Run: headless pygame with SDL's dummy video driver; simulated clock (each Clock.tick advances the game by its frame time, no real sleeping); random seed 0; keys injected as events and as key.get_pressed() state; no mouse input; restart key R tapped at the start of phases 3 and 4.
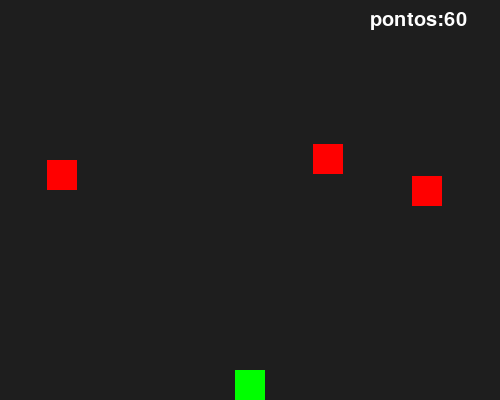
Frame 1 of 4 · flips 1–60 · no input
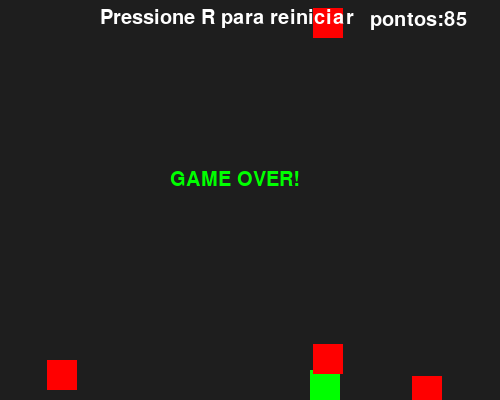
Frame 2 of 4 · flips 61–180 · tapped SPACE, RETURN · held RIGHT (→), D
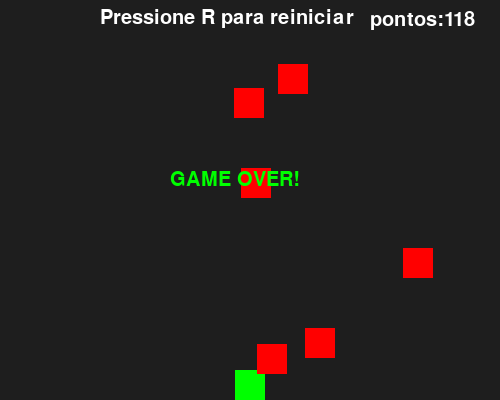
Frame 3 of 4 · flips 181–300 · tapped R · held DOWN (↓), S
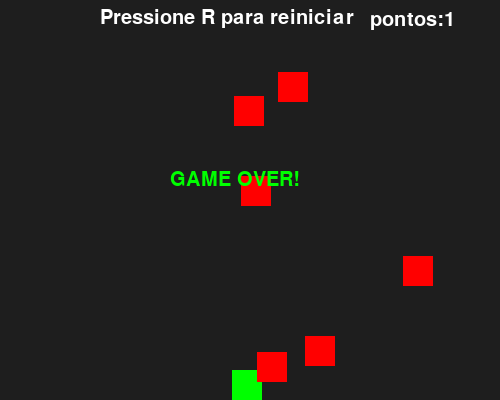
Frame 4 of 4 · flips 301–420 · tapped R · held LEFT (←), A, UP (↑), W

The pygame program that drew these frames:

import pygame
import random
pygame.init()


largura,altura=500,400
tela=pygame.display.set_mode((largura,altura))
pygame.display.set_caption('Chuva ácida')

relogio=pygame.time.Clock()
def reiniciar_jogo():
    jogador=pygame.Rect((largura//2)-15,altura -30,30,30)
    obstaculos=[]
    pontuacao=0
    return jogador,obstaculos,pontuacao
jogador,obstaculos,pontuacao=reiniciar_jogo()
fonte=pygame.font.Font(None,30)
rodando= True
game_over=False
while rodando:
    for evento in pygame.event.get():
        if evento.type==pygame.QUIT:
            rodando=False

        if game_over and evento.type== pygame.KEYDOWN and evento.key== pygame.K_r:
            jogador,obstaculo,pontuacao = reiniciar_jogo()
            game_over= False 
        
    if not game_over:  
        teclas=pygame.key.get_pressed()
        if teclas[pygame.K_LEFT] and jogador.x>0:
            jogador.x-=3
        if teclas[pygame.K_RIGHT] and jogador.x<=largura-jogador.width:
            jogador.x+=3

        if random.randint(1,10)==1:
            obstaculos.append(pygame.Rect(random.randint(0,largura-30),0,30,30))
            
        for obstaculo in obstaculos:
            obstaculo.y+=8
            if obstaculo.colliderect(jogador):
                game_over= True

        obstaculos=[obstaculo for obstaculo in obstaculos if obstaculo.y<altura]
        pontuacao +=1
    
    tela.fill((30,30,30))
    pygame.draw.rect(tela,(0,255,0),jogador)

    for obstaculo in obstaculos:
        pygame.draw.rect(tela,(255,0,0),obstaculo)
    texto_pontos= fonte.render(f'pontos:{pontuacao}',True,(255,255,255)) 
    tela.blit(texto_pontos,(largura-130,10))     
    if game_over:
        texto_game_over= fonte.render("GAME OVER!", True,(0,255,0)) 
        texto_reiniciar= fonte.render("Pressione R para reiniciar",True,(255,255,255))
        tela.blit(texto_game_over,(largura//2-80,altura//2-30))
        tela.blit(texto_reiniciar,(largura//2-150,altura//22-10))
    pygame.display.flip()
    relogio.tick(30)
      
pygame.quit()
